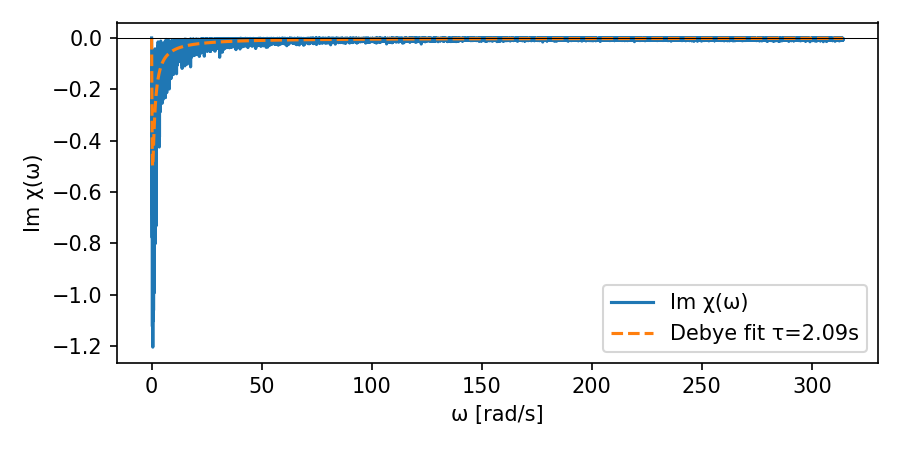

The data file committed next to this chart (first rows):
tau_fit, tau_guess
2.093, 1.952
